Run: headless pygame with SDL's dummy video driver; simulated clock (each Clock.tick advances the game by its frame time, no real sleeping); random seed 0; keys injected as events and as key.get_pressed() state; no mouse input.
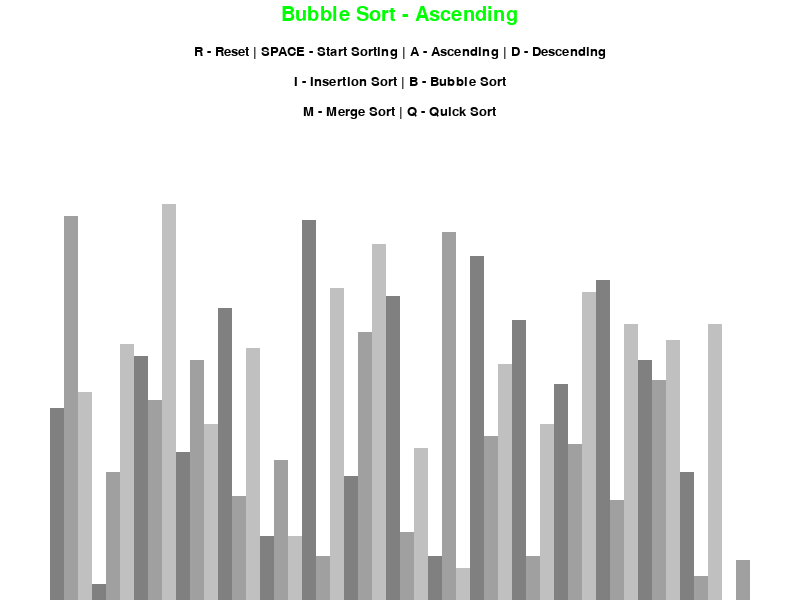
Frame 1 of 4 · flips 1–60 · no input
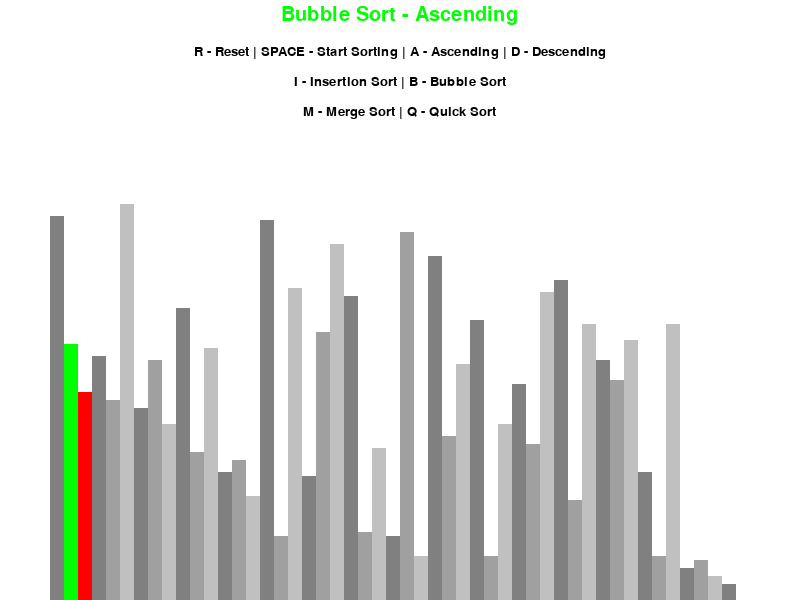
Frame 2 of 4 · flips 61–180 · tapped SPACE, RETURN · held RIGHT (→), D
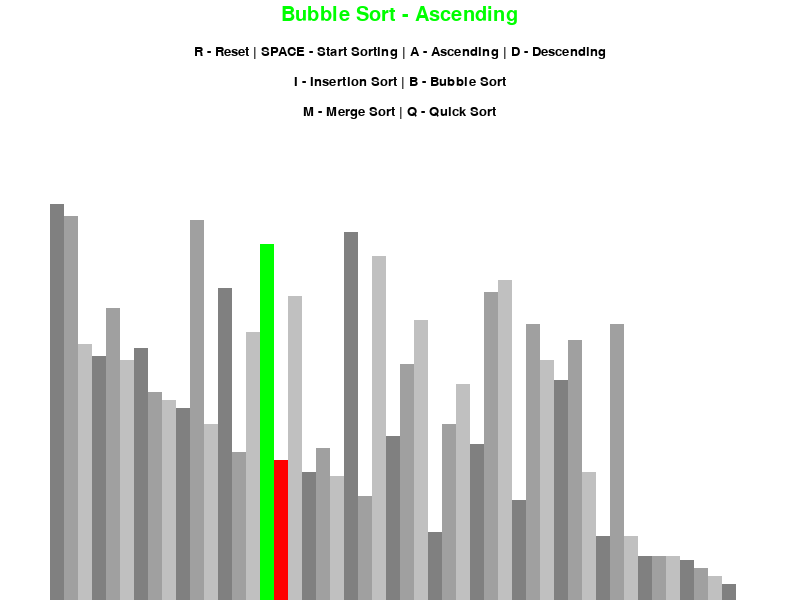
Frame 3 of 4 · flips 181–300 · held DOWN (↓), S
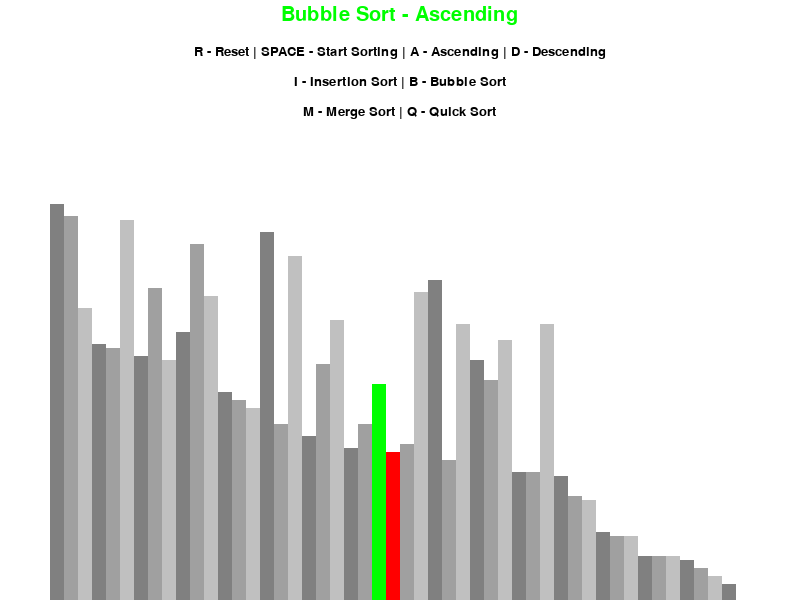
Frame 4 of 4 · flips 301–420 · held LEFT (←), A, UP (↑), W

The pygame program that drew these frames:

import pygame
import random
import math
pygame.init()

class DrawInformation:
	BLACK = 0, 0, 0
	WHITE = 255, 255, 255
	GREEN = 0, 255, 0
	RED = 255, 0, 0
	BACKGROUND_COLOR = WHITE

	GRADIENTS = [
		(128, 128, 128),
		(160, 160, 160),
		(192, 192, 192)
	]

	FONT = pygame.font.SysFont('comicsans', 20)
	LARGE_FONT = pygame.font.SysFont('comicsans', 30)

	SIDE_PAD = 100
	TOP_PAD = 150

	def __init__(self, width, height, lst):
		self.width = width
		self.height = height

		self.window = pygame.display.set_mode((width, height))
		pygame.display.set_caption("Sorting Algorithm Visualization")
		self.set_list(lst)

	def set_list(self, lst):
		self.lst = lst
		self.min_val = min(lst)
		self.max_val = max(lst)

		self.block_width = round((self.width - self.SIDE_PAD) / len(lst))
		self.block_height = math.floor((self.height - self.TOP_PAD) / (self.max_val - self.min_val))
		self.start_x = self.SIDE_PAD // 2


def draw(draw_info, algo_name, ascending):
	draw_info.window.fill(draw_info.BACKGROUND_COLOR)

	title = draw_info.LARGE_FONT.render(f"{algo_name} - {'Ascending' if ascending else 'Descending'}", 1, draw_info.GREEN)
	draw_info.window.blit(title, (draw_info.width/2 - title.get_width()/2 , 5))

	controls = draw_info.FONT.render("R - Reset | SPACE - Start Sorting | A - Ascending | D - Descending", 1, draw_info.BLACK)
	draw_info.window.blit(controls, (draw_info.width/2 - controls.get_width()/2 , 45))

	sorting = draw_info.FONT.render("I - Insertion Sort | B - Bubble Sort", 1, draw_info.BLACK)
	draw_info.window.blit(sorting, (draw_info.width/2 - sorting.get_width()/2 , 75))
 
	sorting2 = draw_info.FONT.render("M - Merge Sort | Q - Quick Sort", 1, draw_info.BLACK)
	draw_info.window.blit(sorting2, (draw_info.width/2 - sorting2.get_width()/2 , 105))
	draw_list(draw_info)
	pygame.display.update()


def draw_list(draw_info, color_positions={}, clear_bg=False):
	lst = draw_info.lst

	if clear_bg:
		clear_rect = (draw_info.SIDE_PAD//2, draw_info.TOP_PAD, 
						draw_info.width - draw_info.SIDE_PAD, draw_info.height - draw_info.TOP_PAD)
		pygame.draw.rect(draw_info.window, draw_info.BACKGROUND_COLOR, clear_rect)

	for i, val in enumerate(lst):
		x = draw_info.start_x + i * draw_info.block_width
		y = draw_info.height - (val - draw_info.min_val) * draw_info.block_height

		color = draw_info.GRADIENTS[i % 3]

		if i in color_positions:
			color = color_positions[i] 

		pygame.draw.rect(draw_info.window, color, (x, y, draw_info.block_width, draw_info.height))

	if clear_bg:
		pygame.display.update()


def generate_starting_list(n, min_val, max_val):
	lst = []

	for _ in range(n):
		val = random.randint(min_val, max_val)
		lst.append(val)

	return lst


def bubble_sort(draw_info, ascending=True):
	lst = draw_info.lst

	for i in range(len(lst) - 1):
		for j in range(len(lst) - 1 - i):
			num1 = lst[j]
			num2 = lst[j + 1]

			if (num1 > num2 and ascending) or (num1 < num2 and not ascending):
				lst[j], lst[j + 1] = lst[j + 1], lst[j]
				draw_list(draw_info, {j: draw_info.GREEN, j + 1: draw_info.RED}, True)
				yield True

	return lst

def selection_sort(draw_info, ascending=True):
    lst = draw_info.lst
    n = len(lst)
    for i in range(n):
        swap_idx = i
        for j in range(i+1, n):
            if (ascending and lst[j] < lst[swap_idx]) or (not ascending and lst[j] > lst[swap_idx]):
                swap_idx = j

            # Highlight the currently inspected block and the current minimum/maximum block
            draw_list(draw_info, {j: draw_info.RED, swap_idx: draw_info.GREEN}, True)
            yield True

        # Swap the minimum/maximum element with the first unsorted position
        lst[i], lst[swap_idx] = lst[swap_idx], lst[i]
        # Also update the visual representation
        draw_info.lst[i], draw_info.lst[swap_idx] = draw_info.lst[swap_idx], draw_info.lst[i]

        # Highlight the swapped positions and visualize the change
        draw_list(draw_info, {i: draw_info.GREEN, swap_idx: draw_info.RED}, True)
        yield True

    return lst

def insertion_sort(draw_info, ascending=True):
	lst = draw_info.lst

	for i in range(1, len(lst)):
		current = lst[i]

		while True:
			ascending_sort = i > 0 and lst[i - 1] > current and ascending
			descending_sort = i > 0 and lst[i - 1] < current and not ascending

			if not ascending_sort and not descending_sort:
				break

			lst[i] = lst[i - 1]
			i = i - 1
			lst[i] = current
			draw_list(draw_info, {i - 1: draw_info.GREEN, i: draw_info.RED}, True)
			yield True

	return lst

def merge_sort(draw_info, ascending=True, lst=None, l=0, r=None):
    if r is None:
        r = len(draw_info.lst) - 1
    if lst is None:
        lst = draw_info.lst.copy()

    if l < r:
        mid = (l + r) // 2
        yield from merge_sort(draw_info, ascending, lst, l, mid)
        yield from merge_sort(draw_info,ascending, lst, mid + 1, r)
        yield from merge(draw_info, lst, l, mid, mid + 1, r, ascending)
        draw_list(draw_info, {i: draw_info.RED for i in range(l, r+1)}, True)
        yield True

    return lst

def merge(draw_info, lst, x1, y1, x2, y2, ascending=True):
    i = x1
    j = x2
    temp = []

    pygame.event.pump()

    while i <= y1 and j <= y2:
        if (ascending and lst[i] <= lst[j]) or (not ascending and lst[i] >= lst[j]):
            temp.append(lst[i])
            i += 1
        else:
            temp.append(lst[j])
            j += 1
        draw_list(draw_info, {k: draw_info.RED for k in range(x1, y2+1)}, True)
        yield True

    while i <= y1:
        temp.append(lst[i])
        i += 1
        draw_list(draw_info, {k: draw_info.RED for k in range(x1, y2+1)}, True)
        yield True

    while j <= y2:
        temp.append(lst[j])
        j += 1
        draw_list(draw_info, {k: draw_info.RED for k in range(x1, y2+1)}, True)
        yield True

    for i, val in enumerate(temp, x1):
        lst[i] = val
        draw_info.lst[i] = val
        draw_list(draw_info, {i: draw_info.GREEN}, True)
        yield True

def quick_sort(draw_info, ascending=True, lst=None, low=0, high=None):
    if high is None:
        high = len(draw_info.lst) - 1
    if lst is None:
        lst = draw_info.lst.copy()

    if low < high:
        pi = yield from partition(draw_info, lst, low, high, ascending)
        yield from quick_sort(draw_info, ascending, lst, low, pi - 1)
        yield from quick_sort(draw_info, ascending, lst, pi + 1, high)

    return lst

def partition(draw_info, lst, low, high, ascending=True):
    i = low - 1
    pivot = lst[high]
    for j in range(low, high):
        if (ascending and lst[j] <= pivot) or (not ascending and lst[j] >= pivot):
            i = i + 1
            lst[i], lst[j] = lst[j], lst[i]
            draw_info.lst[i], draw_info.lst[j] = draw_info.lst[j], draw_info.lst[i]
            draw_list(draw_info, {i: draw_info.RED, j: draw_info.GREEN}, True)
            yield True

    lst[i + 1], lst[high] = lst[high], lst[i + 1]
    draw_info.lst[i + 1], draw_info.lst[high] = draw_info.lst[high], draw_info.lst[i + 1]
    draw_list(draw_info, {i + 1: draw_info.GREEN, high: draw_info.RED}, True)
    yield True
    return i + 1

# Flag to check if knob is being dragged
dragging = False

# Delays (feel free to adjust these values)
slow_speed = 200
normal_speed = 100
fast_speed = 50
delay_time = normal_speed  # Start with normal speed by default

def main():
	run = True
	clock = pygame.time.Clock()

	n = 50
	min_val = 0
	max_val = 100

	lst = generate_starting_list(n, min_val, max_val)
	draw_info = DrawInformation(800, 600, lst)
	sorting = False
	ascending = True

	sorting_algorithm = bubble_sort
	sorting_algo_name = "Bubble Sort"
	sorting_algorithm_generator = None

	while run:
		clock.tick(60)
		# pygame.time.wait(50)
        
		if sorting:
			try:
				next(sorting_algorithm_generator)
			except StopIteration:
				sorting = False
		else:
			draw(draw_info, sorting_algo_name, ascending)

		for event in pygame.event.get():
			if event.type == pygame.QUIT:
				run = False

			if event.type != pygame.KEYDOWN:
				continue
			if event.key == pygame.K_r:
				lst = generate_starting_list(n, min_val, max_val)
				draw_info.set_list(lst)
				sorting = False
			elif event.key == pygame.K_SPACE and sorting == False:
				sorting = True
				sorting_algorithm_generator = sorting_algorithm(draw_info, ascending)
			elif event.key == pygame.K_a and not sorting:
				ascending = True
			elif event.key == pygame.K_d and not sorting:
				ascending = False
			elif event.key == pygame.K_i and not sorting:
				sorting_algorithm = insertion_sort
				sorting_algo_name = "Insertion Sort"
			elif event.key == pygame.K_b and not sorting:
				sorting_algorithm = bubble_sort
				sorting_algo_name = "Bubble Sort"
			elif event.key == pygame.K_m and not sorting:
				sorting_algorithm = merge_sort
				sorting_algo_name = "Merge Sort"
			elif event.key == pygame.K_q and not sorting:
				sorting_algorithm = quick_sort
				sorting_algo_name = "Quick Sort"       
			elif event.key == pygame.K_s and not sorting:
				sorting_algorithm = selection_sort
				sorting_algo_name = "Selection Sort" 
    
	pygame.quit()

if __name__ == "__main__":
	main()
